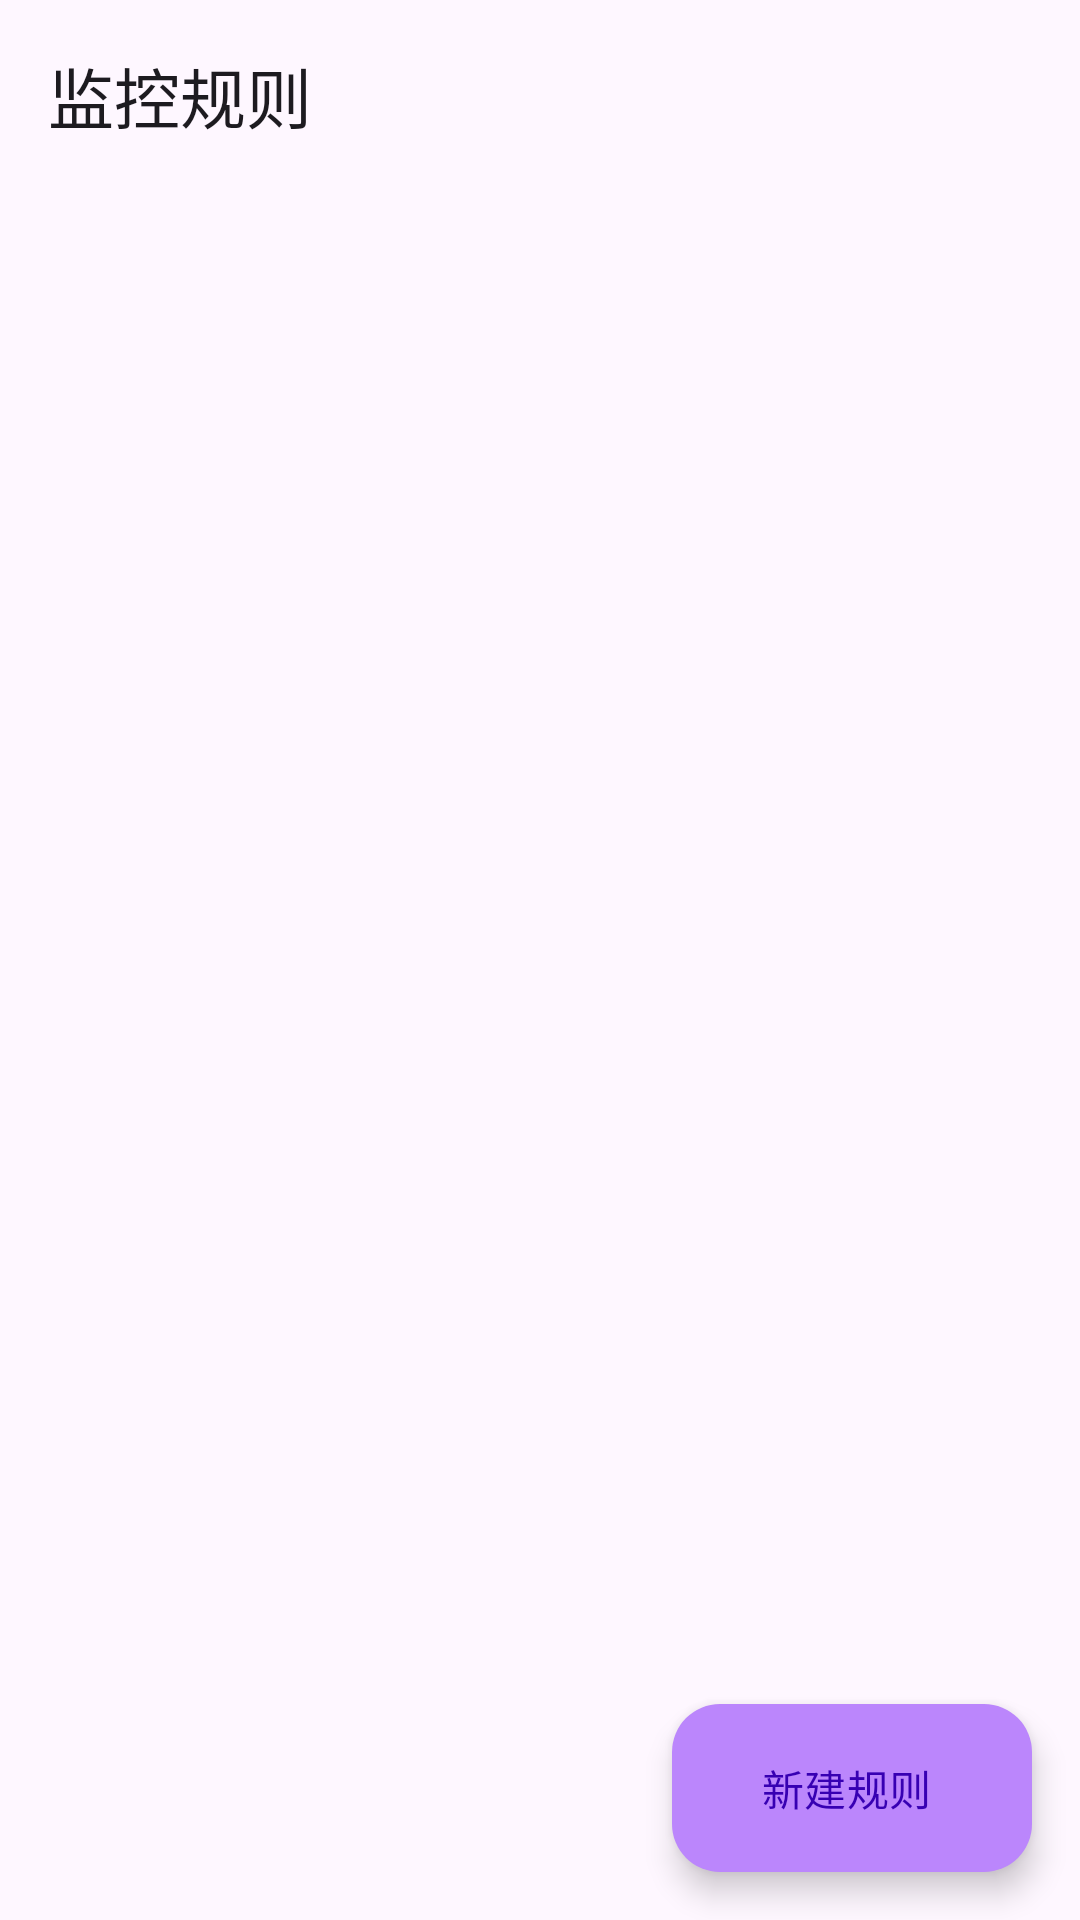

Reconstruct the res/layout file that produces this screen, plus the resources it refers to.
<!-- AndroidManifest.xml: application theme Theme.GPTest -->
<!-- res/layout/activity_alert_rules.xml -->
<?xml version="1.0" encoding="utf-8"?>
<androidx.coordinatorlayout.widget.CoordinatorLayout xmlns:android="http://schemas.android.com/apk/res/android"
    xmlns:app="http://schemas.android.com/apk/res-auto"
    android:layout_width="match_parent"
    android:layout_height="match_parent"
    android:background="?attr/colorSurface">

    <LinearLayout
        android:layout_width="match_parent"
        android:layout_height="match_parent"
        android:orientation="vertical">

        <com.google.android.material.appbar.MaterialToolbar
            android:id="@+id/toolbar"
            android:layout_width="match_parent"
            android:layout_height="?attr/actionBarSize"
            android:background="?attr/colorSurface"
            app:title="@string/alert_rules_title" />

        <LinearLayout
            android:id="@+id/content"
            android:layout_width="match_parent"
            android:layout_height="0dp"
            android:layout_weight="1"
            android:orientation="vertical">

            <FrameLayout
                android:layout_width="match_parent"
                android:layout_height="0dp"
                android:layout_weight="1">

                <androidx.recyclerview.widget.RecyclerView
                    android:id="@+id/rvAlertRules"
                    android:layout_width="match_parent"
                    android:layout_height="match_parent"
                    android:clipToPadding="false"
                    android:paddingStart="16dp"
                    android:paddingTop="8dp"
                    android:paddingEnd="16dp"
                    android:paddingBottom="88dp" />

                <LinearLayout
                    android:id="@+id/emptyState"
                    android:layout_width="match_parent"
                    android:layout_height="wrap_content"
                    android:layout_gravity="center"
                    android:gravity="center"
                    android:orientation="vertical"
                    android:padding="32dp"
                    android:visibility="gone">

                    <ImageView
                        android:layout_width="48dp"
                        android:layout_height="48dp"
                        android:contentDescription="@null"
                        android:src="@drawable/ic_notifications" />

                    <TextView
                        android:layout_width="wrap_content"
                        android:layout_height="wrap_content"
                        android:layout_marginTop="16dp"
                        android:gravity="center"
                        android:text="@string/alert_rules_empty_title"
                        android:textAppearance="?attr/textAppearanceSubtitle1" />

                    <TextView
                        android:layout_width="wrap_content"
                        android:layout_height="wrap_content"
                        android:layout_marginTop="8dp"
                        android:gravity="center"
                        android:text="@string/alert_rules_empty_subtitle"
                        android:textAppearance="?attr/textAppearanceBody2" />
                </LinearLayout>
            </FrameLayout>
        </LinearLayout>
    </LinearLayout>

    <com.google.android.material.floatingactionbutton.ExtendedFloatingActionButton
        android:id="@+id/fabAddRule"
        android:layout_width="wrap_content"
        android:layout_height="wrap_content"
        android:layout_gravity="bottom|end"
        android:layout_margin="16dp"
        android:text="@string/alert_rule_new"
        app:icon="@drawable/ic_add" />
</androidx.coordinatorlayout.widget.CoordinatorLayout>
<!-- resources referenced by this layout -->
<resources>
  <!-- drawable ic_notifications (drawable) -->
  <vector xmlns:android="http://schemas.android.com/apk/res/android"
      android:width="24dp"
      android:height="24dp"
      android:viewportWidth="24"
      android:viewportHeight="24"
      android:tint="?attr/colorPrimary">
      <path
          android:fillColor="@android:color/white"
          android:pathData="M12,22c1.1,0 2,-0.9 2,-2h-4c0,1.1 0.89,2 2,2zM18,16v-5c0,-3.07 -1.64,-5.64 -4.5,-6.32V4c0,-0.83 -0.67,-1.5 -1.5,-1.5s-1.5,0.67 -1.5,1.5v0.68C7.63,5.36 6,7.92 6,11v5l-2,2v1h16v-1l-2,-2z" />
  </vector>
  <string name="alert_rule_new">新建规则</string>
  <string name="alert_rules_empty_subtitle">添加一条规则，例如股价涨到某价、或两只股票同时满足条件时通知你</string>
  <string name="alert_rules_empty_title">还没有监控规则</string>
  <string name="alert_rules_title">监控规则</string>
  <style name="Theme.GPTest" parent="Theme.Material3.DayNight.NoActionBar">
          <item name="colorPrimary">@color/purple_500</item>
          <item name="colorOnPrimary">@color/white</item>
          <item name="colorPrimaryContainer">@color/purple_200</item>
          <item name="colorOnPrimaryContainer">@color/purple_700</item>
          <item name="colorSecondary">@color/teal_700</item>
          <item name="colorOnSecondary">@color/white</item>
          <item name="colorSecondaryContainer">@color/teal_200</item>
          <item name="colorOnSecondaryContainer">@color/black</item>
          <item name="android:statusBarColor">@android:color/transparent</item>
          <item name="android:navigationBarColor">@android:color/transparent</item>
          <item name="android:windowLightStatusBar">true</item>
      </style>
  <color name="purple_500">#FF6200EE</color>
  <color name="white">#FFFFFFFF</color>
  <color name="purple_200">#FFBB86FC</color>
  <color name="purple_700">#FF3700B3</color>
  <color name="teal_700">#FF018786</color>
  <color name="teal_200">#FF03DAC5</color>
  <color name="black">#FF000000</color>
</resources>
